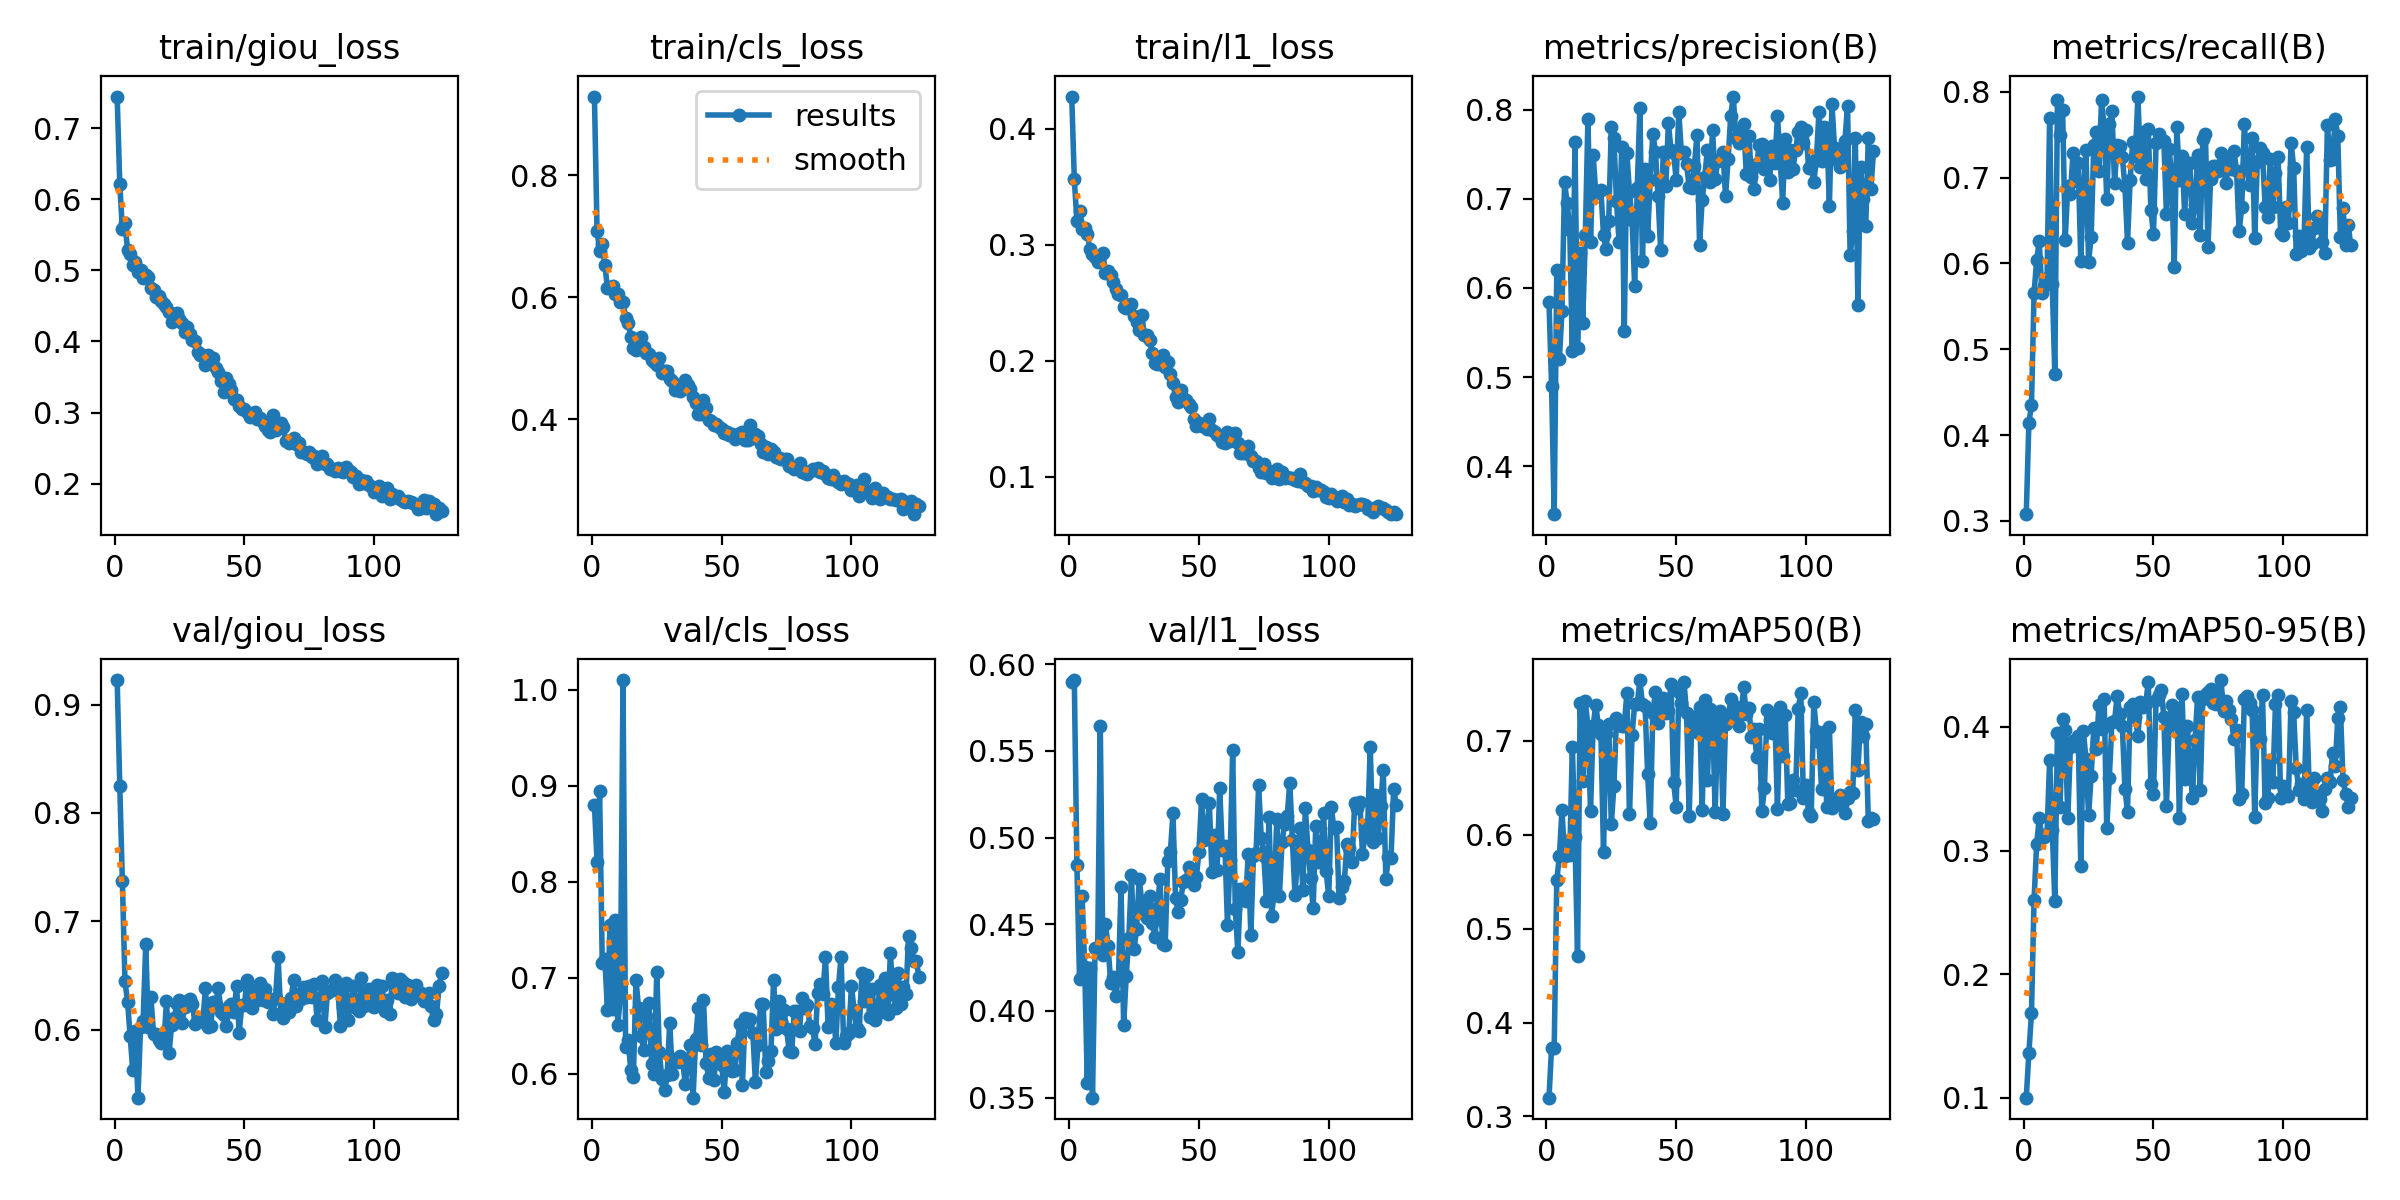

Source data for this figure (header and first rows):
epoch, time, train/giou_loss, train/cls_loss, train/l1_loss, metrics/precision(B), metrics/recall(B), metrics/mAP50(B), metrics/mAP50-95(B), val/giou_loss, val/cls_loss, val/l1_loss, lr/pg0, lr/pg1, lr/pg2
1, 118.6, 0.7442, 0.929, 0.4276, 0.5843, 0.3079, 0.32, 0.1002, 0.9226, 0.8799, 0.5895, 0.08015, 5.97309e-05, 5.97309e-05
2, 232.1, 0.6216, 0.7092, 0.3563, 0.49, 0.414, 0.3733, 0.1361, 0.8251, 0.8207, 0.5908, 0.06021, 0.0001197, 0.0001197
3, 344.6, 0.5577, 0.6764, 0.3202, 0.3463, 0.4351, 0.3727, 0.1683, 0.7372, 0.894, 0.4839, 0.04027, 0.0001797, 0.0001797
4, 456.1, 0.5659, 0.6868, 0.3293, 0.62, 0.5652, 0.5514, 0.2601, 0.6449, 0.7156, 0.4182, 0.02033, 0.0002397, 0.0002397
5, 567.9, 0.5292, 0.6527, 0.3137, 0.5202, 0.604, 0.5774, 0.3052, 0.626, 0.72, 0.4661, 0.0003893, 0.0002996, 0.0002996
6, 679, 0.5228, 0.6161, 0.3142, 0.5741, 0.6262, 0.6261, 0.3262, 0.5939, 0.6662, 0.4253, 0.0002998, 0.0002998, 0.0002998
7, 790.3, 0.5075, 0.6175, 0.3096, 0.7186, 0.5659, 0.5773, 0.311, 0.5623, 0.7553, 0.3585, 0.0002997, 0.0002997, 0.0002997
8, 902, 0.5122, 0.6183, 0.2961, 0.6949, 0.5743, 0.5933, 0.3107, 0.5985, 0.6672, 0.4247, 0.0002996, 0.0002996, 0.0002996
9, 1012, 0.4979, 0.6053, 0.2924, 0.6645, 0.5827, 0.5784, 0.3137, 0.5372, 0.7602, 0.3499, 0.0002995, 0.0002995, 0.0002995
10, 1123, 0.5003, 0.6053, 0.2897, 0.529, 0.77, 0.6935, 0.3736, 0.6024, 0.6507, 0.4364, 0.0002993, 0.0002993, 0.0002993
11, 1233, 0.4889, 0.5931, 0.2855, 0.7637, 0.5759, 0.5974, 0.3166, 0.608, 0.6805, 0.4361, 0.0002992, 0.0002992, 0.0002992
12, 1343, 0.493, 0.5919, 0.2902, 0.5328, 0.4714, 0.4706, 0.2595, 0.6787, 1.01, 0.5643, 0.000299, 0.000299, 0.000299
13, 1456, 0.4906, 0.5665, 0.2926, 0.639, 0.7901, 0.74, 0.3948, 0.602, 0.6277, 0.4325, 0.0002988, 0.0002988, 0.0002988
14, 1567, 0.4755, 0.5581, 0.2754, 0.5611, 0.7492, 0.6571, 0.3352, 0.6297, 0.6349, 0.4499, 0.0002986, 0.0002986, 0.0002986
15, 1677, 0.4718, 0.5345, 0.2774, 0.6591, 0.779, 0.7419, 0.4063, 0.5964, 0.6038, 0.4375, 0.0002984, 0.0002984, 0.0002984
16, 1788, 0.462, 0.5174, 0.2738, 0.7898, 0.6278, 0.7156, 0.3975, 0.5962, 0.5971, 0.4162, 0.0002982, 0.0002982, 0.0002982
17, 1898, 0.4642, 0.514, 0.2677, 0.651, 0.6901, 0.6247, 0.326, 0.5904, 0.6979, 0.4197, 0.0002979, 0.0002979, 0.0002979
18, 2009, 0.4567, 0.5205, 0.2617, 0.7493, 0.6805, 0.7156, 0.3841, 0.5881, 0.6686, 0.4085, 0.0002977, 0.0002977, 0.0002977
19, 2120, 0.4521, 0.5343, 0.2576, 0.707, 0.7283, 0.7385, 0.3889, 0.5877, 0.6392, 0.4193, 0.0002974, 0.0002974, 0.0002974
20, 2230, 0.4485, 0.5194, 0.2566, 0.7078, 0.6967, 0.7168, 0.3843, 0.6265, 0.6248, 0.4715, 0.0002971, 0.0002971, 0.0002971
21, 2341, 0.4421, 0.5093, 0.246, 0.7098, 0.7175, 0.7074, 0.3929, 0.5785, 0.6603, 0.3917, 0.0002968, 0.0002968, 0.0002968
22, 2451, 0.4274, 0.5079, 0.2457, 0.659, 0.6027, 0.5811, 0.2879, 0.6047, 0.6738, 0.4202, 0.0002964, 0.0002964, 0.0002964
23, 2562, 0.4313, 0.4977, 0.2479, 0.6432, 0.6872, 0.7077, 0.3966, 0.6104, 0.6105, 0.442, 0.0002961, 0.0002961, 0.0002961
24, 2673, 0.4402, 0.4948, 0.249, 0.6747, 0.7323, 0.7178, 0.3738, 0.6239, 0.5999, 0.4783, 0.0002957, 0.0002957, 0.0002957
25, 2784, 0.4321, 0.4886, 0.2387, 0.7803, 0.6022, 0.6112, 0.3285, 0.6273, 0.7061, 0.4357, 0.0002953, 0.0002953, 0.0002953
26, 2895, 0.4254, 0.5011, 0.2336, 0.7681, 0.631, 0.6514, 0.3606, 0.6061, 0.623, 0.4473, 0.0002949, 0.0002949, 0.0002949
27, 3006, 0.4139, 0.4752, 0.2268, 0.697, 0.738, 0.7239, 0.399, 0.6213, 0.594, 0.4763, 0.0002945, 0.0002945, 0.0002945
28, 3118, 0.4204, 0.48, 0.2393, 0.6513, 0.7531, 0.7171, 0.3819, 0.6267, 0.5833, 0.4626, 0.0002941, 0.0002941, 0.0002941
29, 3229, 0.41, 0.4789, 0.2219, 0.7584, 0.7075, 0.716, 0.4179, 0.6283, 0.5983, 0.4556, 0.0002937, 0.0002937, 0.0002937
30, 3340, 0.402, 0.4662, 0.2226, 0.5515, 0.7903, 0.7162, 0.3987, 0.6237, 0.6533, 0.4535, 0.0002932, 0.0002932, 0.0002932
31, 3454, 0.4011, 0.4632, 0.2179, 0.7515, 0.7599, 0.7511, 0.4226, 0.6049, 0.6, 0.4663, 0.0002927, 0.0002927, 0.0002927
32, 3566, 0.385, 0.4487, 0.2069, 0.7075, 0.6746, 0.622, 0.3181, 0.6099, 0.6155, 0.4507, 0.0002922, 0.0002922, 0.0002922
33, 3676, 0.3806, 0.4523, 0.198, 0.6761, 0.7629, 0.7065, 0.3588, 0.61, 0.6125, 0.4426, 0.0002917, 0.0002917, 0.0002917
34, 3787, 0.3808, 0.4474, 0.1975, 0.602, 0.7774, 0.7387, 0.4044, 0.6072, 0.6182, 0.4594, 0.0002912, 0.0002912, 0.0002912
35, 3898, 0.367, 0.4502, 0.1976, 0.7124, 0.6937, 0.7389, 0.4045, 0.6385, 0.6125, 0.4762, 0.0002907, 0.0002907, 0.0002907
36, 4008, 0.3814, 0.464, 0.2052, 0.8017, 0.7384, 0.7647, 0.425, 0.6028, 0.5891, 0.4385, 0.0002901, 0.0002901, 0.0002901
37, 4120, 0.3718, 0.4569, 0.1944, 0.6306, 0.7371, 0.7389, 0.4108, 0.6035, 0.6142, 0.4381, 0.0002896, 0.0002896, 0.0002896
38, 4230, 0.3766, 0.4499, 0.1988, 0.7337, 0.7243, 0.7372, 0.4007, 0.6257, 0.6301, 0.4862, 0.000289, 0.000289, 0.000289
39, 4342, 0.3625, 0.4372, 0.1884, 0.6583, 0.6899, 0.6643, 0.3501, 0.624, 0.5751, 0.4917, 0.0002884, 0.0002884, 0.0002884
40, 4452, 0.3569, 0.4263, 0.1808, 0.721, 0.6241, 0.6127, 0.3315, 0.6388, 0.6367, 0.5139, 0.0002878, 0.0002878, 0.0002878
41, 4564, 0.345, 0.4088, 0.1686, 0.7729, 0.6969, 0.7296, 0.4158, 0.616, 0.6685, 0.465, 0.0002872, 0.0002872, 0.0002872
42, 4673, 0.329, 0.4082, 0.1647, 0.753, 0.7417, 0.752, 0.4189, 0.6133, 0.6299, 0.457, 0.0002865, 0.0002865, 0.0002865
43, 4783, 0.3484, 0.4316, 0.1745, 0.7032, 0.7249, 0.7191, 0.4077, 0.6037, 0.677, 0.464, 0.0002859, 0.0002859, 0.0002859
44, 4892, 0.3405, 0.4183, 0.1682, 0.6424, 0.7946, 0.7443, 0.3927, 0.6214, 0.6115, 0.4745, 0.0002852, 0.0002852, 0.0002852
45, 5002, 0.3318, 0.3996, 0.1658, 0.753, 0.7128, 0.7452, 0.4203, 0.6238, 0.596, 0.4752, 0.0002845, 0.0002845, 0.0002845
46, 5113, 0.3196, 0.3972, 0.1624, 0.7143, 0.7533, 0.7301, 0.416, 0.6165, 0.6208, 0.4831, 0.0002838, 0.0002838, 0.0002838
47, 5224, 0.3182, 0.3903, 0.1599, 0.7848, 0.6988, 0.7322, 0.4184, 0.6404, 0.5933, 0.4812, 0.0002831, 0.0002831, 0.0002831
48, 5335, 0.3095, 0.3924, 0.1497, 0.7545, 0.7569, 0.7608, 0.4366, 0.5971, 0.6226, 0.4723, 0.0002824, 0.0002824, 0.0002824
49, 5451, 0.3053, 0.3872, 0.1441, 0.7508, 0.6624, 0.6562, 0.3535, 0.6224, 0.6169, 0.477, 0.0002816, 0.0002816, 0.0002816
50, 5562, 0.3048, 0.384, 0.1466, 0.7212, 0.6339, 0.6297, 0.3456, 0.6224, 0.6088, 0.4916, 0.0002809, 0.0002809, 0.0002809
51, 5672, 0.3006, 0.377, 0.1439, 0.7977, 0.7404, 0.7523, 0.422, 0.6455, 0.5812, 0.522, 0.0002801, 0.0002801, 0.0002801
52, 5782, 0.2943, 0.38, 0.1436, 0.7509, 0.7513, 0.7399, 0.4258, 0.6353, 0.6242, 0.4988, 0.0002793, 0.0002793, 0.0002793
53, 5892, 0.2973, 0.3748, 0.141, 0.7519, 0.7447, 0.7622, 0.4301, 0.6204, 0.6119, 0.5016, 0.0002785, 0.0002785, 0.0002785
54, 6003, 0.3016, 0.3765, 0.15, 0.7385, 0.7423, 0.7294, 0.4082, 0.6361, 0.6028, 0.52, 0.0002777, 0.0002777, 0.0002777
55, 6115, 0.2908, 0.3684, 0.1405, 0.7131, 0.6574, 0.6203, 0.3357, 0.6273, 0.6043, 0.4801, 0.0002769, 0.0002769, 0.0002769
56, 6225, 0.292, 0.3741, 0.1387, 0.7126, 0.7337, 0.7208, 0.4008, 0.6433, 0.6322, 0.5013, 0.000276, 0.000276, 0.000276
57, 6337, 0.2866, 0.377, 0.1357, 0.7365, 0.7029, 0.7252, 0.4174, 0.6275, 0.6515, 0.4811, 0.0002752, 0.0002752, 0.0002752
58, 6448, 0.2818, 0.3798, 0.1348, 0.7719, 0.5959, 0.7093, 0.4082, 0.6376, 0.5883, 0.5287, 0.0002743, 0.0002743, 0.0002743
59, 6559, 0.2755, 0.3669, 0.1303, 0.6484, 0.7588, 0.7356, 0.4155, 0.6257, 0.6578, 0.4928, 0.0002734, 0.0002734, 0.0002734
60, 6670, 0.2727, 0.3659, 0.1291, 0.6985, 0.6978, 0.6265, 0.3265, 0.6283, 0.6535, 0.4953, 0.0002725, 0.0002725, 0.0002725
... 66 more rows
